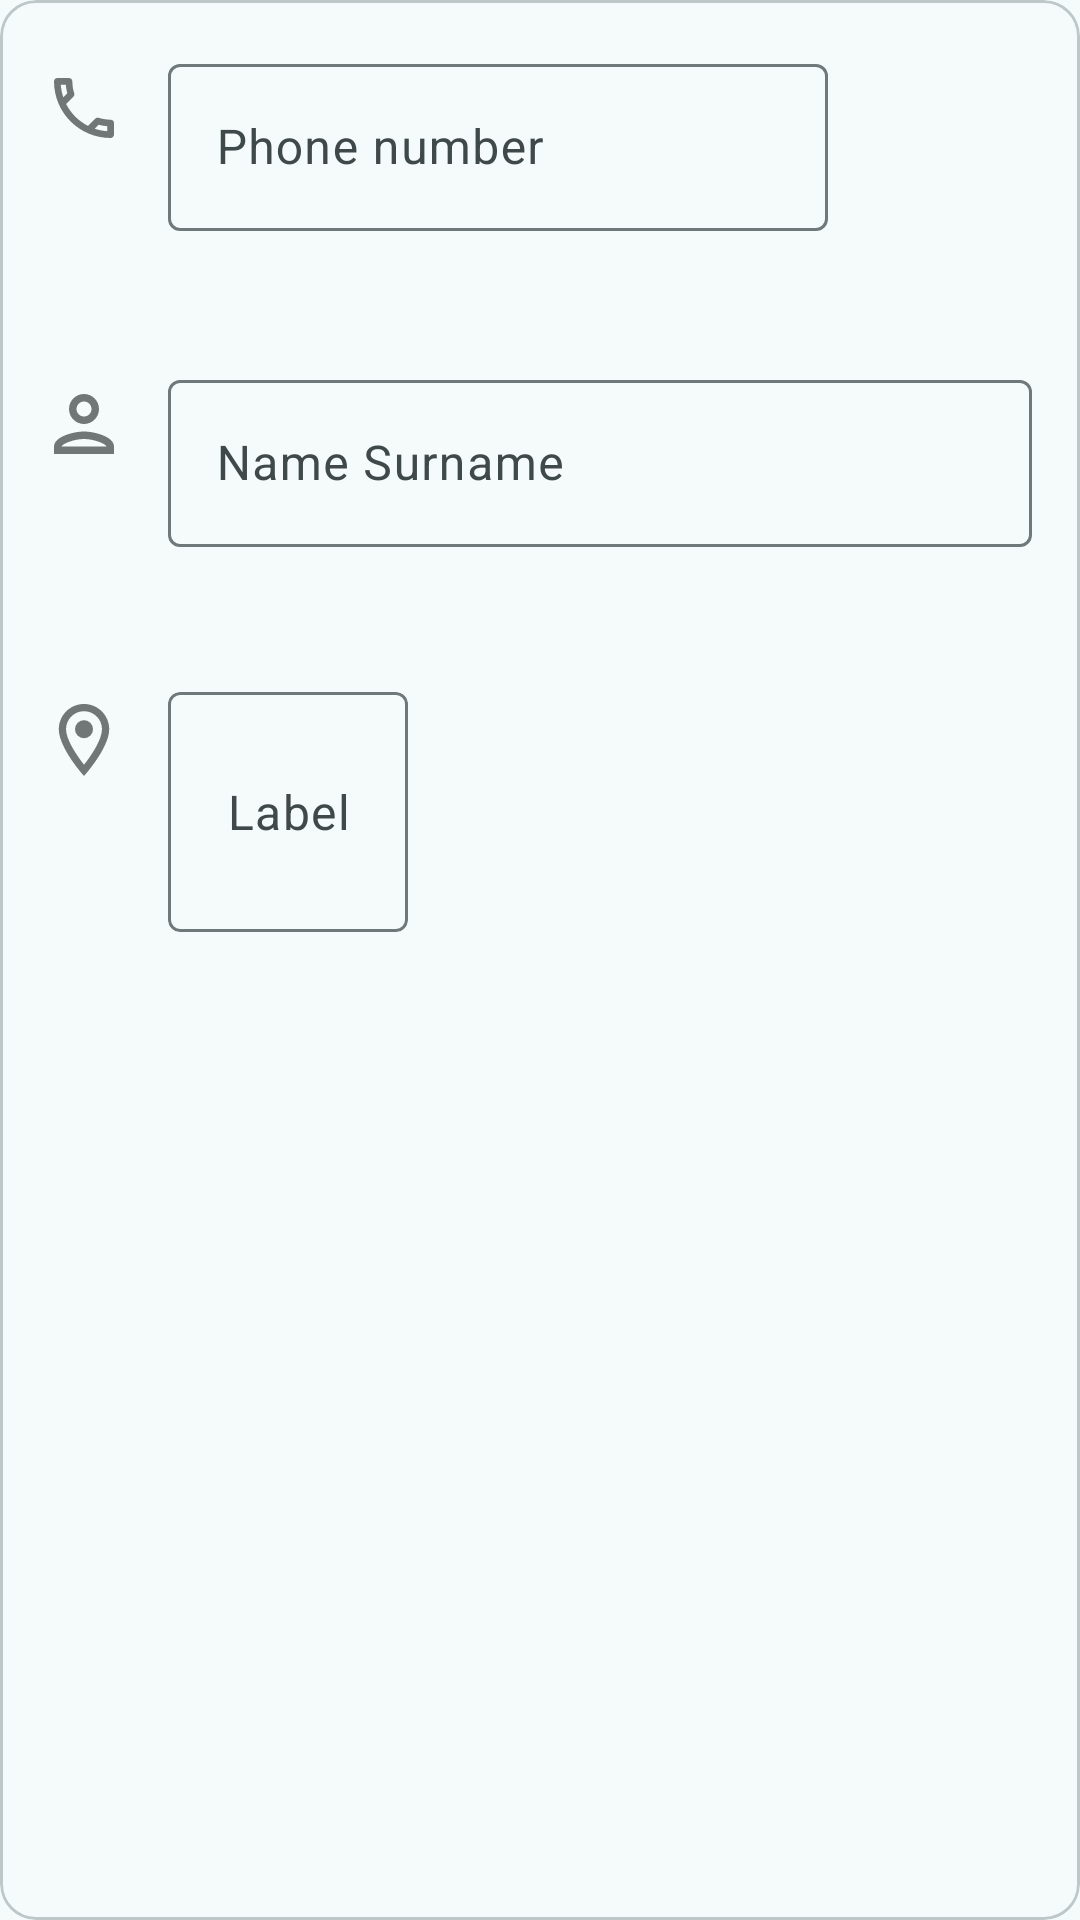

The Android layout XML behind this screen, and the referenced resources:
<!-- AndroidManifest.xml: application theme Theme.WhereAreTheyNow -->
<!-- res/layout/frame_user.xml -->
<?xml version="1.0" encoding="utf-8"?>
<com.google.android.material.card.MaterialCardView
    xmlns:android="http://schemas.android.com/apk/res/android"
    xmlns:app="http://schemas.android.com/apk/res-auto"
    xmlns:tools="http://schemas.android.com/tools"
    android:layout_width="match_parent"
    android:layout_height="wrap_content"
    android:layout_margin="16dp"
    >
    <LinearLayout
        android:layout_width="match_parent"
        android:layout_height="wrap_content"
        android:orientation="vertical"
        >
        <LinearLayout
            android:layout_width="match_parent"
            android:layout_height="match_parent"
            android:orientation="horizontal"
            >
            <ImageView
                android:layout_width="wrap_content"
                android:layout_height="wrap_content"
                android:layout_marginTop="24dp"
                android:layout_marginStart="16dp"
                android:importantForAccessibility="no"
                app:srcCompat="@drawable/ic_action_phone"
                app:tint="?attr/colorOnSurface"
                />
            <com.google.android.material.textfield.TextInputLayout
                android:id="@+id/ilPhone"
                android:hint="@string/ed_phone"
                android:layout_width="match_parent"
                android:layout_height="wrap_content"
                android:layout_marginTop="16dp"
                android:layout_marginStart="16dp"
                android:layout_marginEnd="16dp"
                app:errorEnabled="true"
                >
                <com.google.android.material.textfield.TextInputEditText
                    android:id="@+id/edPhone"
                    android:digits="+-1234567890 ()"
                    android:ems="20"
                    android:inputType="phone"
                    android:maxLength="20"
                    android:layout_width="220dp"
                    android:layout_height="wrap_content"
                    tools:ignore="TextContrastCheck"
                    />
            </com.google.android.material.textfield.TextInputLayout>
        </LinearLayout>
        <LinearLayout
            android:layout_width="match_parent"
            android:layout_height="match_parent"
            android:orientation="horizontal"
            >
            <ImageView
                android:layout_width="wrap_content"
                android:layout_height="wrap_content"
                android:layout_marginTop="32dp"
                android:layout_marginStart="16dp"
                android:importantForAccessibility="no"
                app:srcCompat="@drawable/ic_action_person"
                app:tint="?attr/colorOnSurface" />
            <com.google.android.material.textfield.TextInputLayout
                android:id="@+id/ilName"
                android:hint="@string/ed_name"
                android:layout_width="match_parent"
                android:layout_height="wrap_content"
                android:layout_marginTop="24dp"
                android:layout_marginStart="16dp"
                android:layout_marginEnd="16dp"
                app:errorEnabled="true"
                >
                <com.google.android.material.textfield.TextInputEditText
                    android:id="@+id/edName"
                    android:ems="25"
                    android:inputType="textCapWords"
                    android:maxLength="25"
                    android:layout_width="match_parent"
                    android:layout_height="wrap_content"
                    tools:ignore="TextContrastCheck,VisualLintTextFieldSize"
                    />
            </com.google.android.material.textfield.TextInputLayout>
        </LinearLayout>
        <LinearLayout
            android:layout_width="match_parent"
            android:layout_height="match_parent"
            android:orientation="horizontal"
            >
            <ImageView
                android:layout_width="wrap_content"
                android:layout_height="wrap_content"
                android:layout_marginTop="32dp"
                android:layout_marginStart="16dp"
                android:importantForAccessibility="no"
                app:srcCompat="@drawable/ic_action_pin"
                app:tint="?attr/colorOnSurface"
                />
            <com.google.android.material.card.MaterialCardView
                android:id="@+id/cardColor"
                android:layout_width="wrap_content"
                android:layout_height="wrap_content"
                android:layout_marginTop="28dp"
                android:layout_marginStart="16dp"
                android:layout_marginEnd="16dp"
                app:shapeAppearance="@style/ShapeAppearance.App.Corner.Medium"
                app:strokeColor="?attr/colorOutline"
                >
                <TextView
                    android:id="@+id/tvMark"
                    android:background="@drawable/ic_pin_empty"
                    android:gravity="center"
                    android:layout_width="64dp"
                    android:layout_height="64dp"
                    android:layout_margin="8dp"
                    android:text="@string/ed_label"
                    android:textAppearance="?attr/textAppearanceBodyLarge"
                    android:textColor="?attr/colorOnSurfaceVariant"
                    tools:ignore="TextSizeCheck"
                    />
            </com.google.android.material.card.MaterialCardView>
        </LinearLayout>
        <LinearLayout
            android:layout_width="match_parent"
            android:layout_height="match_parent"
            android:orientation="horizontal"
            >
            <TextView
                android:id="@+id/tvColorError"
                android:layout_width="wrap_content"
                android:layout_height="16dp"
                android:layout_marginTop="4dp"
                android:layout_marginStart="72dp"
                android:layout_marginBottom="24dp"
                android:text=""
                android:textColor="?attr/colorError"
                android:textAppearance="?attr/textAppearanceBodySmall"
                />
        </LinearLayout>
    </LinearLayout>
</com.google.android.material.card.MaterialCardView>
<!-- resources referenced by this layout -->
<resources>
  <!-- drawable ic_action_person (drawable) -->
  <vector xmlns:android="http://schemas.android.com/apk/res/android"
      android:width="24dp"
      android:height="24dp"
      android:viewportWidth="24"
      android:viewportHeight="24"
      android:tint="?attr/colorOnSurface"
      android:alpha="0.6">
    <group android:scaleX="1.25"
        android:scaleY="1.25"
        android:translateX="-3"
        android:translateY="-3">
      <path
          android:fillColor="@android:color/white"
          android:pathData="M12,6c1.1,0 2,0.9 2,2s-0.9,2 -2,2 -2,-0.9 -2,-2 0.9,-2 2,-2m0,10c2.7,0 5.8,1.29 6,2L6,18c0.23,-0.72 3.31,-2 6,-2m0,-12C9.79,4 8,5.79 8,8s1.79,4 4,4 4,-1.79 4,-4 -1.79,-4 -4,-4zM12,14c-2.67,0 -8,1.34 -8,4v2h16v-2c0,-2.66 -5.33,-4 -8,-4z"/>
    </group>
  </vector>
  <string name="ed_label">Label</string>
  <string name="ed_name">Name Surname</string>
  <string name="ed_phone">Phone number</string>
  <style name="ShapeAppearance.App.Corner.Medium" parent="ShapeAppearance.Material3.Corner.Medium">
          
          <item name="cornerFamily">rounded</item>
          <item name="cornerSize">4dp</item>
      </style>
  <style name="Theme.WhereAreTheyNow" parent="Base.Theme.WhereAreTheyNow" />
  <color name="md_theme_primary">#00696D</color>
  <color name="md_theme_onPrimary">#FFFFFF</color>
  <color name="md_theme_primaryContainer">#9CF1F5</color>
  <color name="md_theme_onPrimaryContainer">#004F52</color>
  <color name="md_theme_secondary">#4A6364</color>
  <color name="md_theme_onSecondary">#FFFFFF</color>
  <color name="md_theme_secondaryContainer">#CCE8E9</color>
  <color name="md_theme_onSecondaryContainer">#324B4C</color>
  <color name="md_theme_tertiary">#4E5F7D</color>
  <color name="md_theme_onTertiary">#FFFFFF</color>
  <color name="md_theme_tertiaryContainer">#D5E3FF</color>
  <color name="md_theme_onTertiaryContainer">#364764</color>
  <color name="md_theme_granted">#0F7A13</color>
  <color name="md_theme_error">#BA1A1A</color>
  <color name="md_theme_onError">#FFFFFF</color>
  <color name="md_theme_errorContainer">#FFDAD6</color>
  <color name="md_theme_onErrorContainer">#93000A</color>
  <color name="md_theme_background">#F4FBFA</color>
  <color name="md_theme_onBackground">#161D1D</color>
  <color name="md_theme_surface">#F4FBFA</color>
  <color name="md_theme_onSurface">#161D1D</color>
  <color name="md_theme_surfaceVariant">#DAE4E5</color>
  <color name="md_theme_onSurfaceVariant">#3F4949</color>
  <color name="md_theme_outline">#6F7979</color>
  <color name="md_theme_outlineVariant">#BEC8C9</color>
  <color name="md_theme_inverseSurface">#2B3232</color>
  <color name="md_theme_inverseOnSurface">#ECF2F2</color>
  <color name="md_theme_inversePrimary">#80D4D8</color>
  <color name="md_theme_primaryFixed">#9CF1F5</color>
  <color name="md_theme_onPrimaryFixed">#002021</color>
  <color name="md_theme_primaryFixedDim">#80D4D8</color>
  <color name="md_theme_onPrimaryFixedVariant">#004F52</color>
  <color name="md_theme_secondaryFixed">#CCE8E9</color>
  <color name="md_theme_onSecondaryFixed">#041F21</color>
  <color name="md_theme_secondaryFixedDim">#B1CCCD</color>
  <color name="md_theme_onSecondaryFixedVariant">#324B4C</color>
  <color name="md_theme_tertiaryFixed">#D5E3FF</color>
  <color name="md_theme_onTertiaryFixed">#081C36</color>
  <color name="md_theme_tertiaryFixedDim">#B5C7E9</color>
  <color name="md_theme_onTertiaryFixedVariant">#364764</color>
  <color name="md_theme_surfaceDim">#D5DBDB</color>
  <color name="md_theme_surfaceBright">#F4FBFA</color>
  <color name="md_theme_surfaceContainerLowest">#FFFFFF</color>
  <color name="md_theme_surfaceContainerLow">#EFF5F5</color>
  <color name="md_theme_surfaceContainer">#E9EFEF</color>
  <color name="md_theme_surfaceContainerHigh">#E3E9E9</color>
  <color name="md_theme_surfaceContainerHighest">#DDE4E4</color>
</resources>
